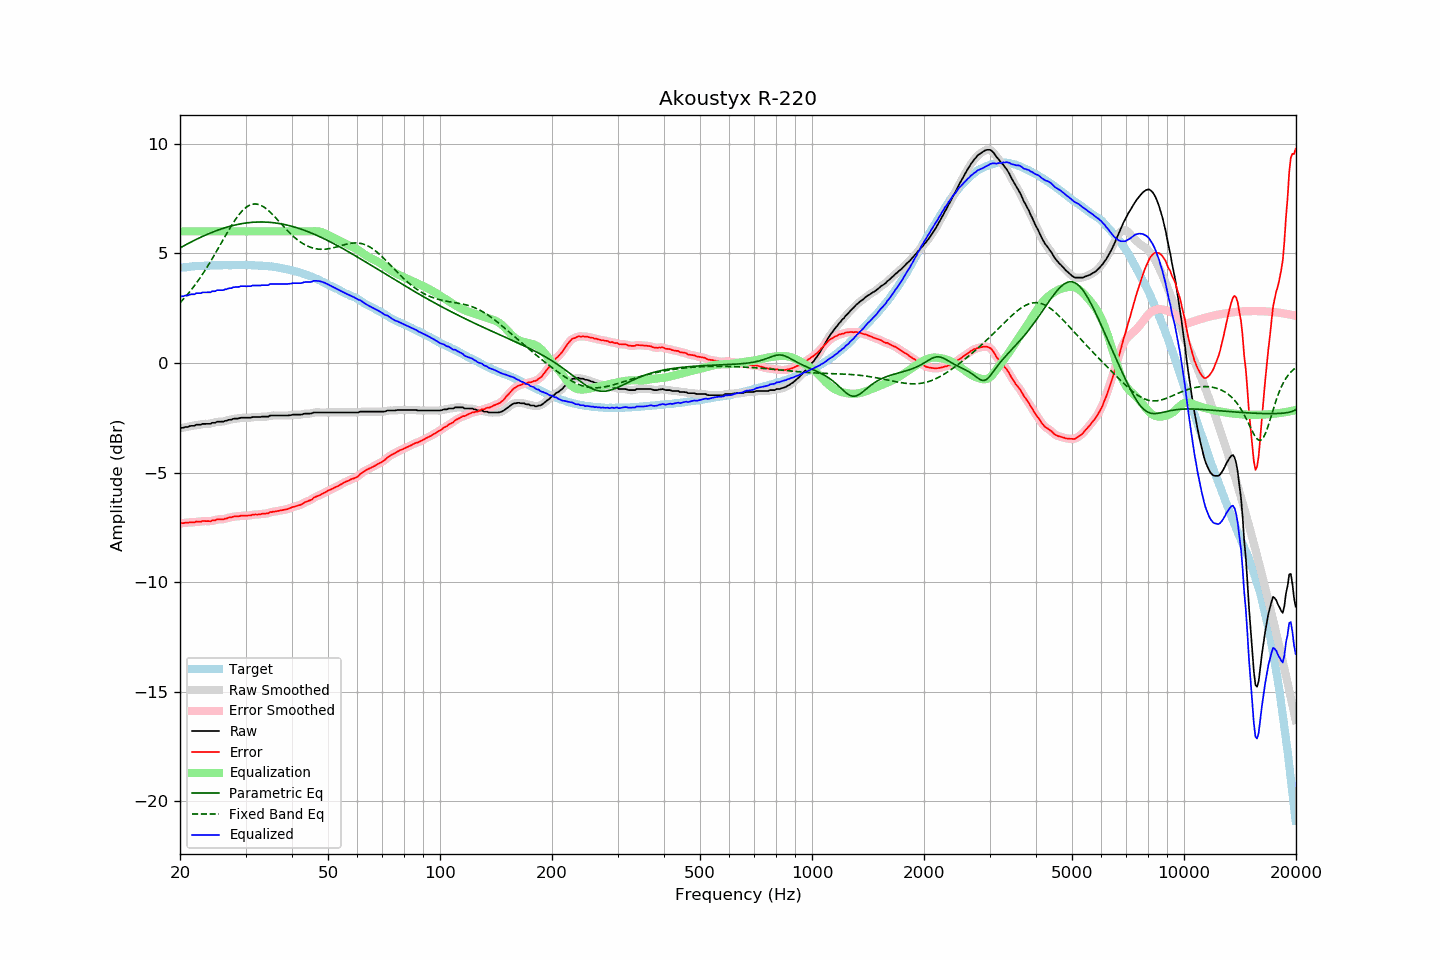

The data file committed next to this chart (first rows):
frequency, raw, error, smoothed, error_smoothed, equalization, parametric_eq, fixed_band_eq, equalized_raw, equalized_smoothed, target
20.00, -2.99, -7.33, -2.99, -7.32, 6.00, 5.25, 2.74, 3.01, 3.01, 4.33
20.20, -2.96, -7.31, -2.97, -7.31, 6.00, 5.29, 2.82, 3.04, 3.03, 4.34
20.40, -2.96, -7.32, -2.95, -7.31, 6.00, 5.33, 2.90, 3.04, 3.05, 4.35
20.61, -2.93, -7.30, -2.94, -7.30, 6.00, 5.37, 2.98, 3.07, 3.06, 4.36
20.81, -2.92, -7.28, -2.92, -7.29, 6.00, 5.41, 3.07, 3.08, 3.08, 4.36
21.02, -2.92, -7.29, -2.90, -7.28, 6.00, 5.44, 3.15, 3.08, 3.10, 4.37
21.23, -2.88, -7.26, -2.89, -7.27, 6.00, 5.48, 3.24, 3.12, 3.11, 4.38
21.44, -2.87, -7.27, -2.88, -7.28, 6.00, 5.52, 3.33, 3.13, 3.12, 4.40
21.66, -2.87, -7.27, -2.86, -7.27, 6.00, 5.56, 3.43, 3.13, 3.14, 4.40
21.87, -2.87, -7.28, -2.85, -7.26, 6.00, 5.59, 3.52, 3.13, 3.15, 4.41
22.09, -2.82, -7.23, -2.84, -7.25, 6.00, 5.63, 3.62, 3.18, 3.16, 4.41
22.31, -2.82, -7.24, -2.83, -7.25, 6.00, 5.67, 3.72, 3.18, 3.17, 4.42
22.54, -2.82, -7.24, -2.81, -7.24, 6.00, 5.70, 3.83, 3.18, 3.19, 4.42
22.76, -2.82, -7.25, -2.81, -7.23, 6.00, 5.73, 3.94, 3.18, 3.19, 4.43
22.99, -2.78, -7.21, -2.79, -7.22, 6.00, 5.77, 4.04, 3.22, 3.21, 4.43
23.22, -2.78, -7.21, -2.78, -7.22, 6.00, 5.80, 4.16, 3.22, 3.22, 4.43
23.45, -2.78, -7.22, -2.78, -7.21, 6.00, 5.83, 4.27, 3.22, 3.22, 4.44
23.69, -2.78, -7.22, -2.79, -7.22, 6.00, 5.87, 4.39, 3.22, 3.21, 4.44
23.92, -2.78, -7.22, -2.78, -7.22, 6.00, 5.90, 4.51, 3.22, 3.22, 4.44
24.16, -2.78, -7.23, -2.76, -7.21, 6.00, 5.93, 4.63, 3.22, 3.24, 4.45
24.40, -2.73, -7.19, -2.75, -7.20, 6.00, 5.96, 4.75, 3.27, 3.25, 4.46
24.65, -2.73, -7.19, -2.73, -7.19, 6.00, 5.99, 4.87, 3.27, 3.27, 4.45
24.89, -2.73, -7.18, -2.71, -7.16, 6.00, 6.01, 5.00, 3.27, 3.29, 4.45
25.14, -2.68, -7.13, -2.70, -7.15, 6.00, 6.04, 5.13, 3.32, 3.30, 4.45
25.39, -2.68, -7.13, -2.68, -7.13, 6.00, 6.07, 5.25, 3.32, 3.32, 4.45
25.65, -2.68, -7.13, -2.68, -7.13, 6.00, 6.09, 5.38, 3.32, 3.32, 4.45
25.91, -2.68, -7.13, -2.68, -7.13, 6.00, 6.12, 5.51, 3.32, 3.32, 4.45
26.16, -2.68, -7.14, -2.67, -7.13, 6.00, 6.14, 5.64, 3.32, 3.33, 4.46
26.43, -2.64, -7.10, -2.65, -7.11, 6.00, 6.17, 5.77, 3.36, 3.35, 4.46
26.69, -2.64, -7.10, -2.63, -7.09, 6.00, 6.19, 5.89, 3.36, 3.37, 4.46
26.96, -2.60, -7.06, -2.61, -7.07, 6.00, 6.21, 6.02, 3.40, 3.39, 4.46
27.23, -2.59, -7.05, -2.60, -7.05, 6.00, 6.23, 6.14, 3.41, 3.40, 4.46
27.50, -2.59, -7.05, -2.57, -7.03, 6.00, 6.25, 6.26, 3.41, 3.43, 4.45
27.77, -2.55, -7.01, -2.56, -7.02, 6.00, 6.27, 6.38, 3.45, 3.44, 4.46
28.05, -2.54, -7.00, -2.55, -7.01, 6.00, 6.29, 6.49, 3.46, 3.45, 4.46
28.33, -2.54, -7.00, -2.54, -7.00, 6.00, 6.30, 6.60, 3.46, 3.46, 4.46
28.62, -2.54, -7.00, -2.53, -7.00, 6.00, 6.32, 6.70, 3.46, 3.47, 4.46
28.90, -2.52, -6.99, -2.52, -6.99, 6.00, 6.33, 6.79, 3.48, 3.48, 4.47
29.19, -2.50, -6.97, -2.51, -6.97, 6.00, 6.35, 6.88, 3.50, 3.49, 4.47
29.48, -2.50, -6.97, -2.50, -6.97, 6.00, 6.36, 6.96, 3.50, 3.50, 4.47
29.78, -2.50, -6.96, -2.50, -6.97, 6.00, 6.37, 7.03, 3.50, 3.50, 4.46
30.08, -2.50, -6.97, -2.50, -6.97, 6.00, 6.38, 7.09, 3.50, 3.50, 4.47
30.38, -2.50, -6.96, -2.50, -6.97, 6.00, 6.39, 7.14, 3.50, 3.50, 4.46
30.68, -2.50, -6.96, -2.50, -6.96, 6.00, 6.40, 7.18, 3.50, 3.50, 4.46
30.99, -2.50, -6.96, -2.49, -6.95, 6.00, 6.41, 7.21, 3.50, 3.51, 4.46
31.30, -2.47, -6.93, -2.48, -6.93, 6.00, 6.41, 7.24, 3.53, 3.52, 4.46
31.61, -2.47, -6.92, -2.47, -6.92, 6.00, 6.42, 7.25, 3.53, 3.53, 4.45
31.93, -2.47, -6.91, -2.47, -6.92, 6.00, 6.42, 7.25, 3.53, 3.53, 4.44
32.24, -2.47, -6.92, -2.47, -6.92, 6.00, 6.43, 7.24, 3.53, 3.53, 4.45
32.57, -2.47, -6.91, -2.47, -6.91, 6.00, 6.43, 7.22, 3.53, 3.53, 4.44
32.89, -2.47, -6.91, -2.46, -6.90, 6.00, 6.43, 7.20, 3.53, 3.54, 4.43
33.22, -2.45, -6.88, -2.46, -6.89, 6.00, 6.43, 7.16, 3.55, 3.54, 4.43
33.55, -2.45, -6.88, -2.45, -6.88, 6.00, 6.43, 7.12, 3.55, 3.55, 4.43
33.89, -2.45, -6.88, -2.45, -6.88, 6.00, 6.42, 7.07, 3.55, 3.55, 4.43
34.23, -2.45, -6.87, -2.45, -6.87, 6.00, 6.42, 7.01, 3.55, 3.55, 4.41
34.57, -2.45, -6.86, -2.43, -6.85, 6.00, 6.42, 6.95, 3.55, 3.57, 4.41
34.92, -2.40, -6.80, -2.42, -6.82, 6.00, 6.41, 6.88, 3.60, 3.58, 4.40
35.27, -2.40, -6.81, -2.40, -6.80, 6.00, 6.40, 6.81, 3.60, 3.60, 4.41
35.62, -2.40, -6.78, -2.40, -6.78, 6.00, 6.40, 6.74, 3.60, 3.60, 4.38
35.97, -2.40, -6.78, -2.40, -6.78, 6.00, 6.39, 6.66, 3.60, 3.60, 4.38
... 635 more rows
